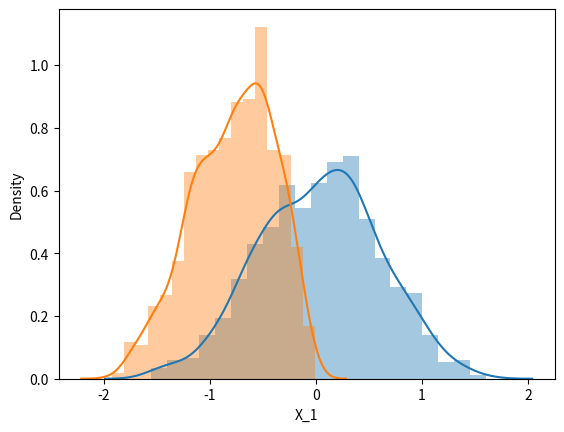
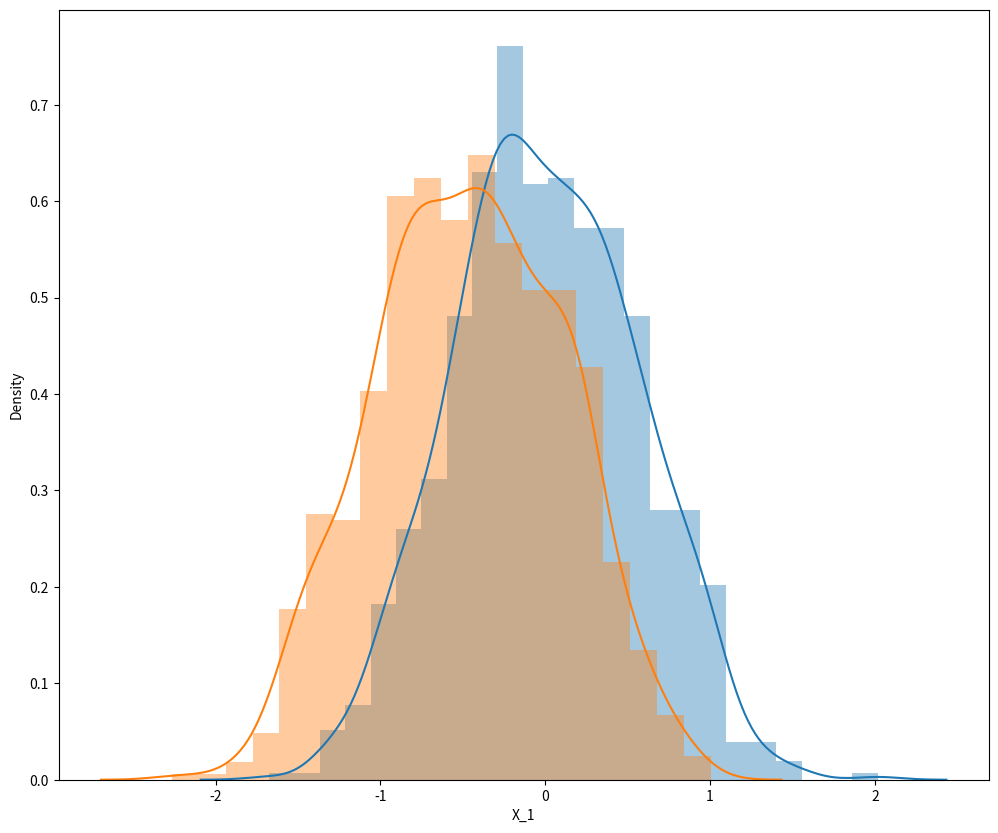
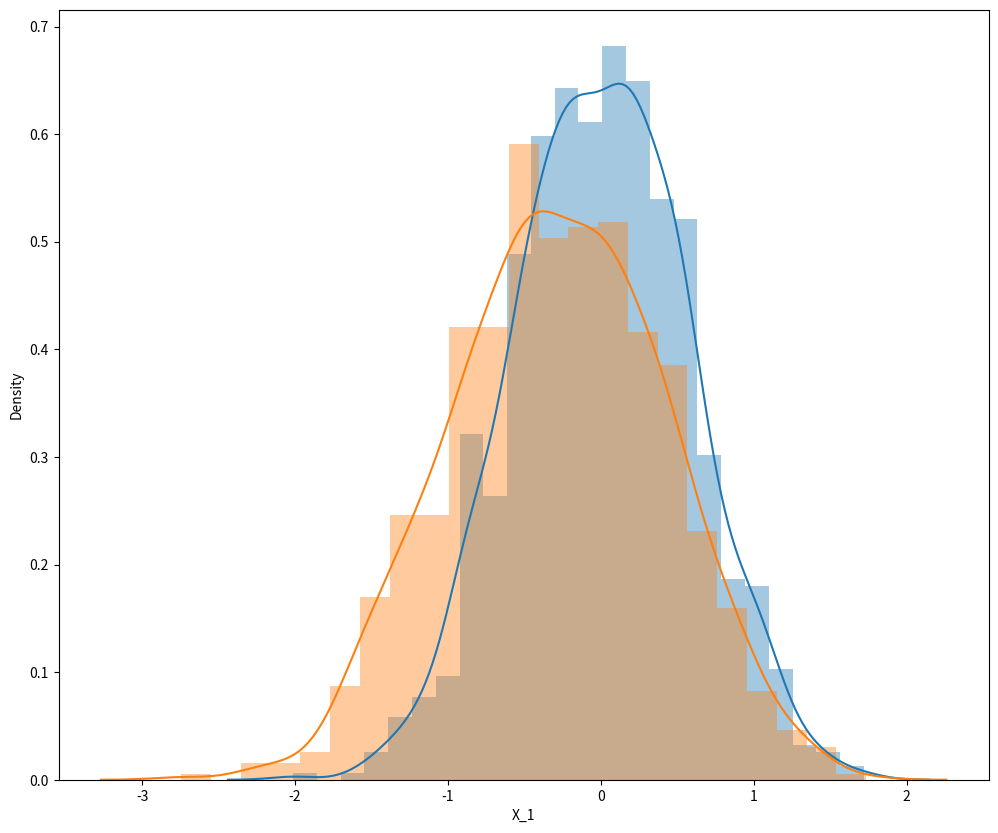
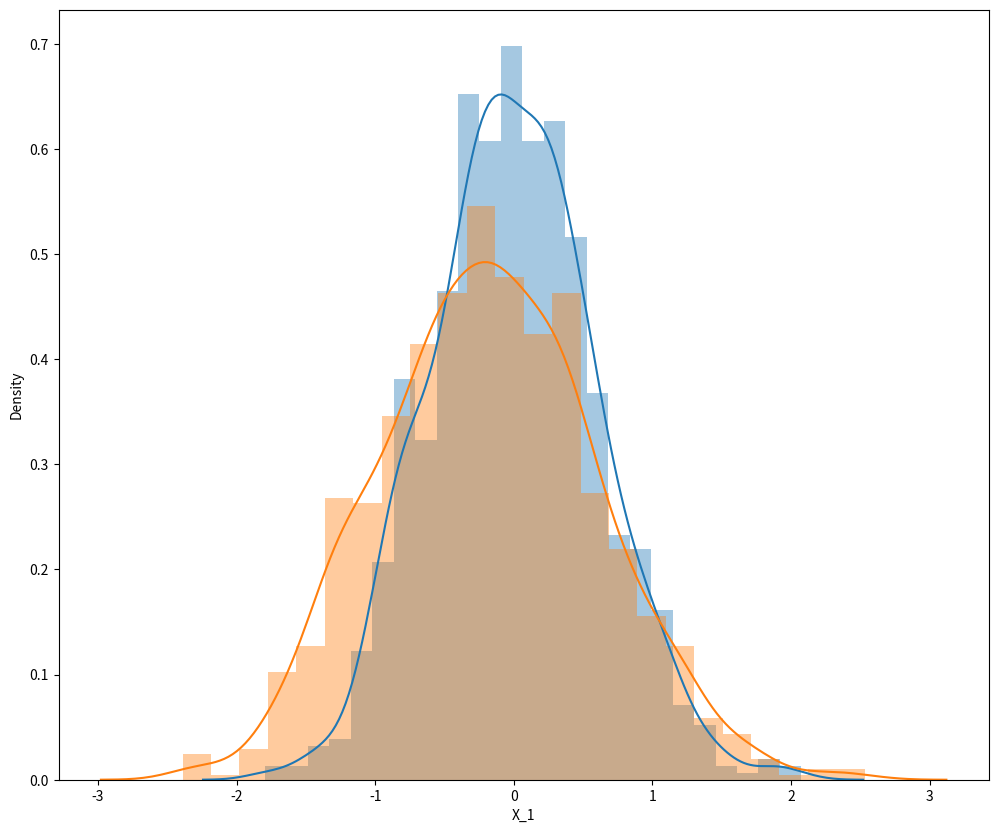
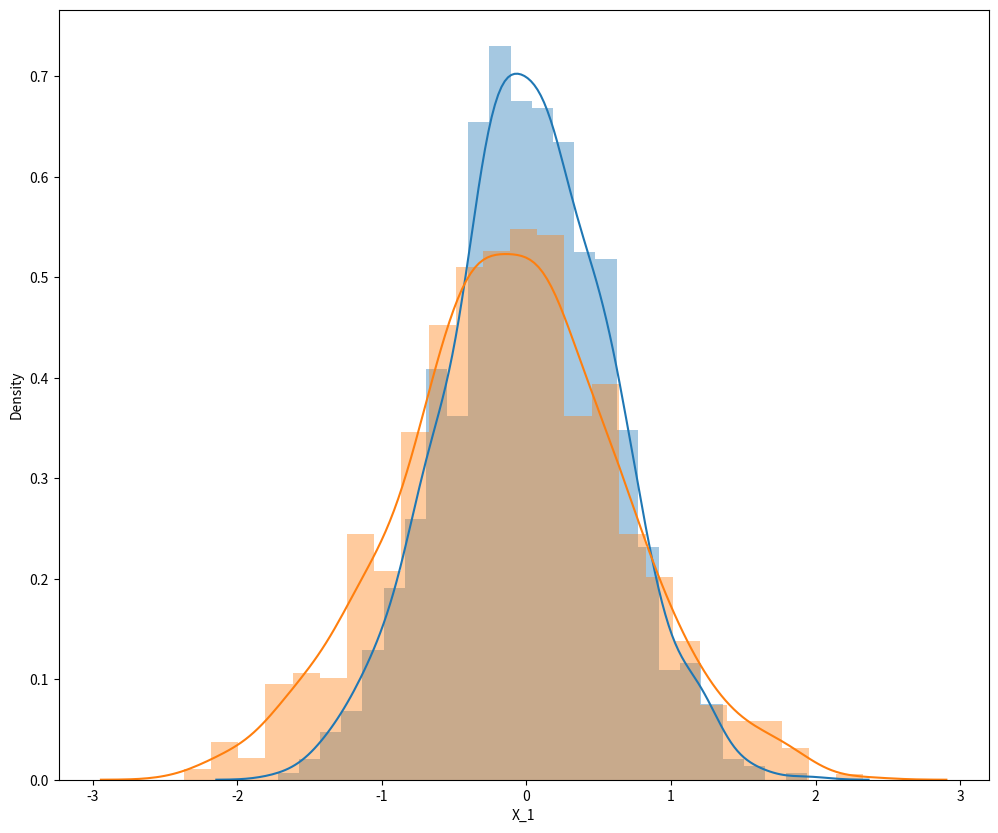
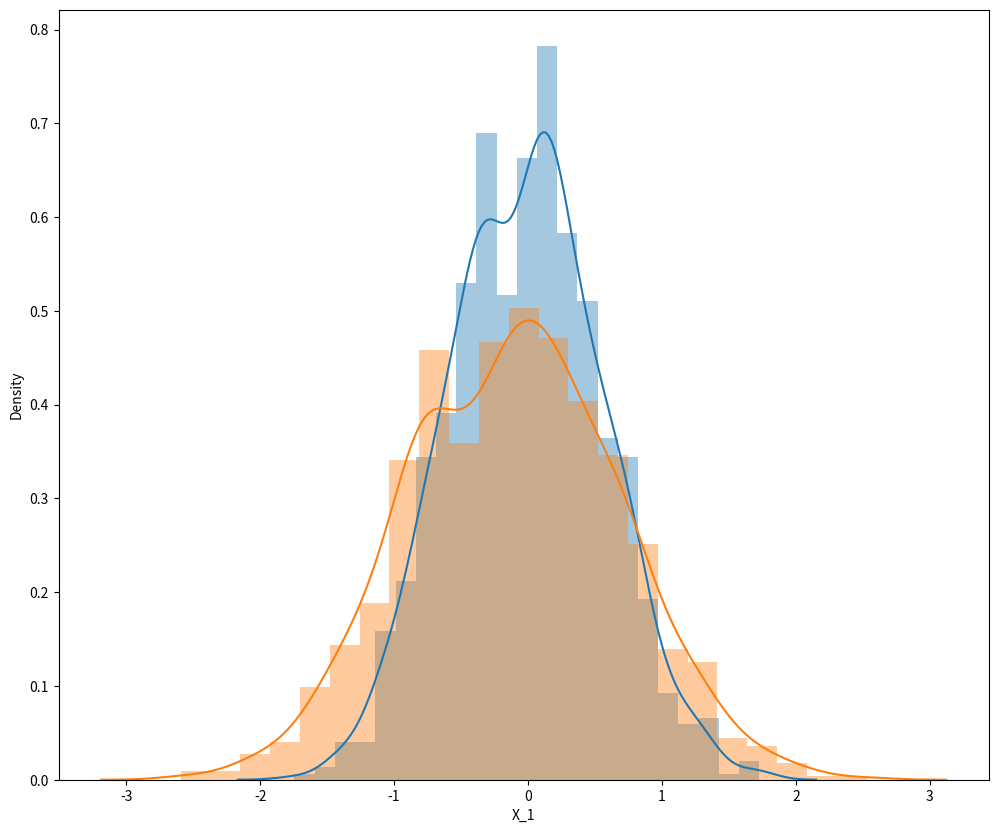
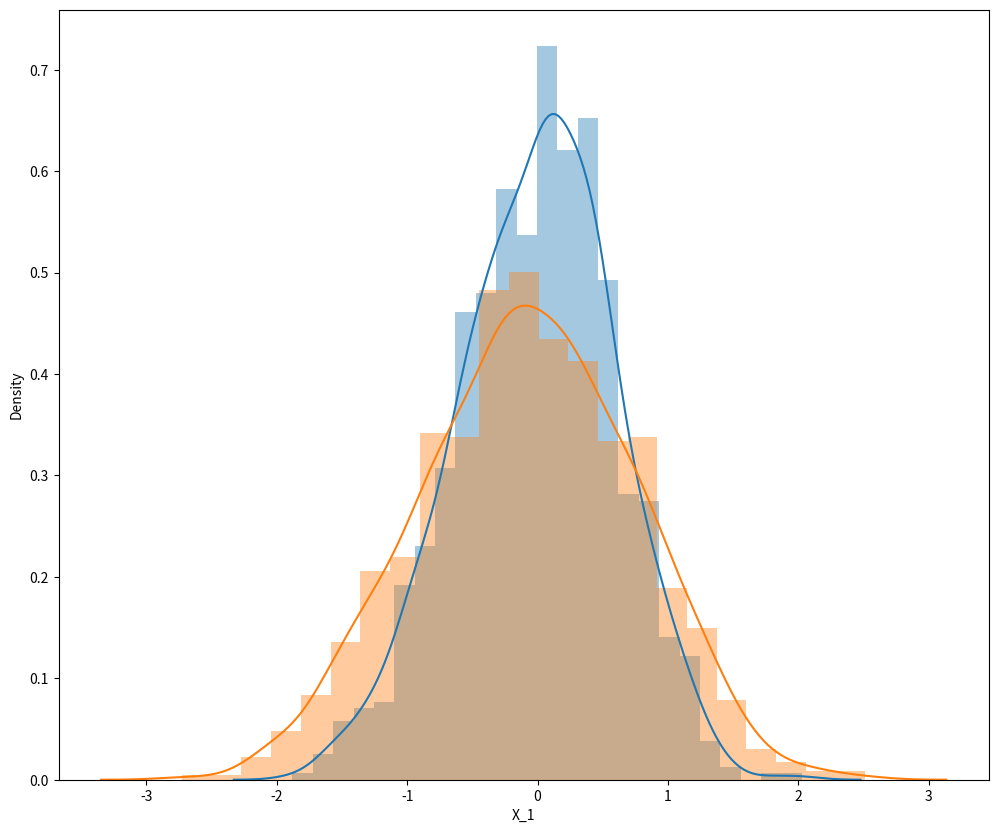
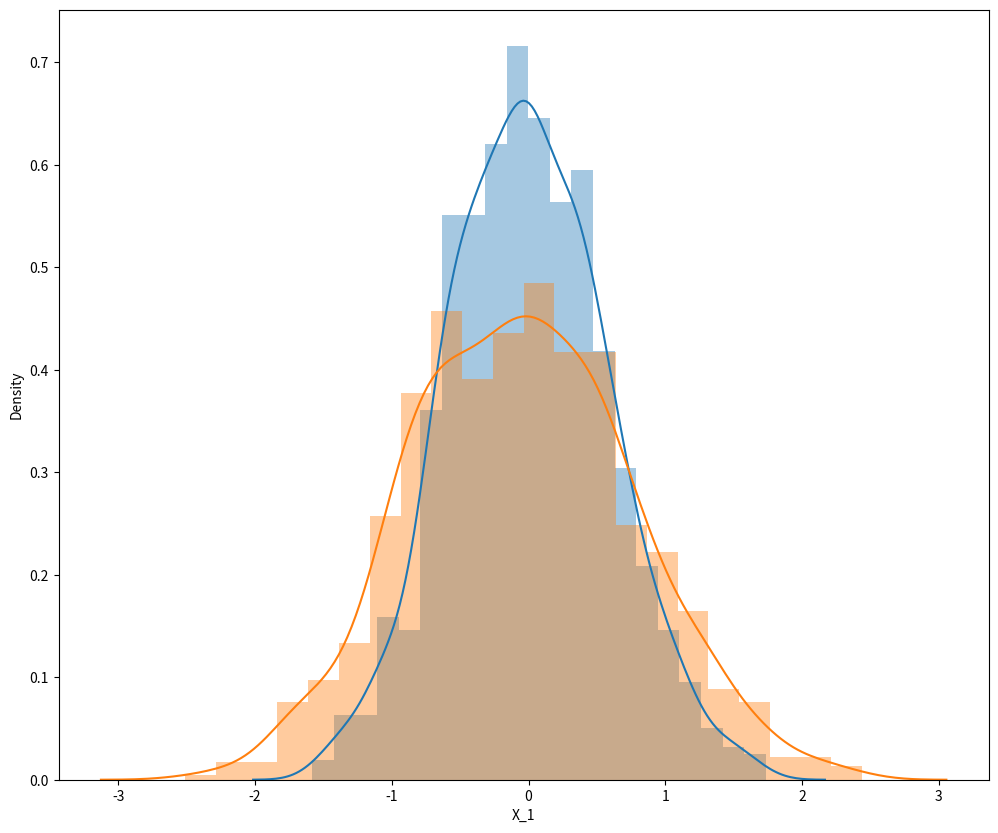

Source code (Python) for these figures, in order:
import numpy as np
import pandas as pn
from scipy.stats import expon
import seaborn as sb
import matplotlib.pyplot as plt
from pandas.plotting import parallel_coordinates
import math as m

n=2
theta=1
res = 0.01
counter_1=0
counter_2=0
    
#2.4
while n<600:
    X = np.random.uniform(0,theta,(n,1000))
    Random_Xes = pn.DataFrame(X)
    i=0
    while i < n:
        Random_Xes.rename(index={i:'X_'+ str(i+1)}, inplace=True)
        i = i+1
    X_1 = list()
    X_2 = list()
    i=0
    while i<1000:
        X_1.append(((n+1)/n)*(Random_Xes[i].max()))
        X_2.append(2*(Random_Xes[i].sum()/n))
        X_1[i]=abs(X_1[i]-theta)
        X_2[i]=abs(X_2[i]-theta)
        if X_1[i]<res:
            counter_1=counter_1+1
        if X_2[i]<res:
            counter_2=counter_2+1
        i=i+1
    print('n = ',n,counter_1,counter_2)
    counter_1=0
    counter_2=0
    n=n*2

#2.5
n = 4
k = 1
while n<600:
    X = np.random.uniform(0,theta,(n,1000))
    Random_Xes = pn.DataFrame(X)
    i=0
    while i < n:
        Random_Xes.rename(index={i:'X_'+ str(i+1)}, inplace=True)
        i = i+1
    X_1 = list()
    i=0
    while i<1000:
        X_1.append(m.sqrt(n)*(2*Random_Xes[i].sum()/n-theta))
        i=i+1
    Random_Numbers = pn.DataFrame(data={"X_1": X_1})
    sb.distplot(Random_Numbers["X_1"])
    i=0
    X_1 = list()
    while i<1000:
        X_1.append( m.sqrt(n)*(2*((Random_Xes[i].sort_values()).iloc[k+1:n-k]).sum()/(n-2*k)-theta) )
        i=i+1  
    Random_Numbers = pn.DataFrame(data={"X_1": X_1})
    sb.distplot(Random_Numbers["X_1"])
    n=n*2
    k=k*2
    plt.figure(figsize=(12, 10))

plt.show()
